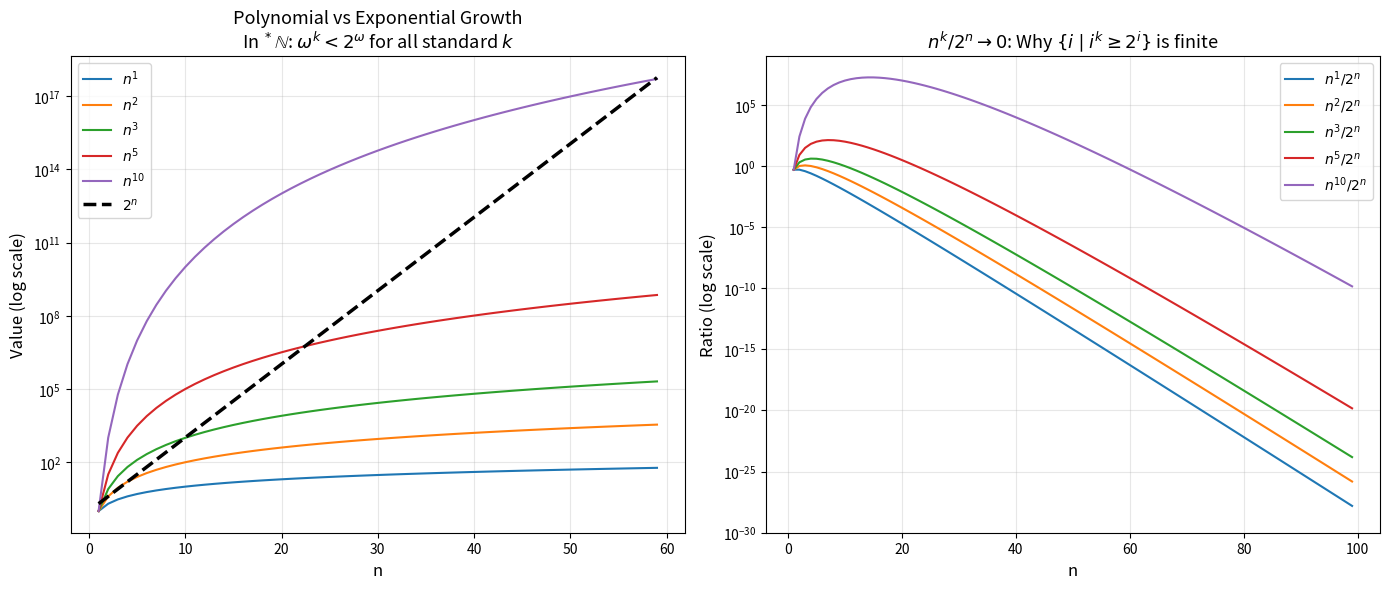
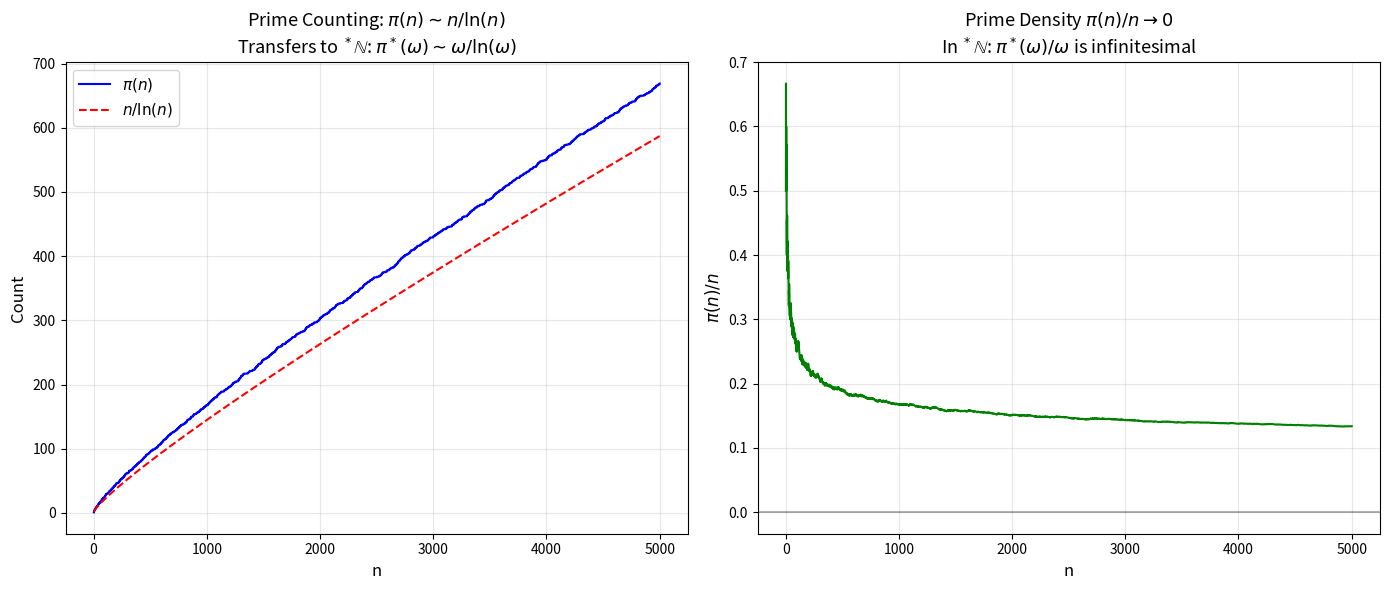
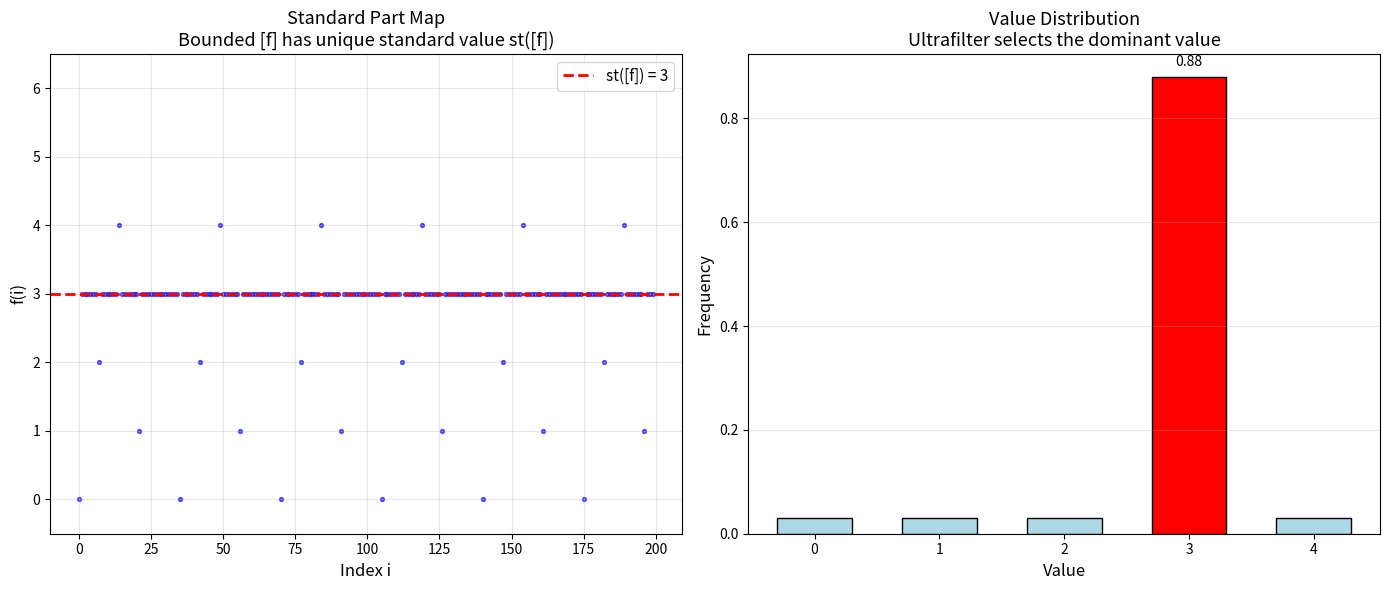

Write the Python code that produced these figures, in order.
#!/usr/bin/env python3
"""
demo.py — Non-Standard Arithmetic: Ultrapower Demonstrations

Demonstrates key concepts from the formalized non-standard arithmetic:
1. Free ultrafilter simulation (via density-1 sets)
2. Standard part computation
3. Overspill/underspill behavior
4. Growth rate comparisons (polynomial vs exponential)
5. Fermat's little theorem verification
6. Prime counting in non-standard intervals
"""

import math
from typing import List, Tuple, Callable


def is_cofinite(S: set, N: int) -> bool:
    """Check if S contains all but finitely many elements of {0,...,N-1}."""
    complement = set(range(N)) - S
    return len(complement) < math.sqrt(N)  # heuristic


def simulate_ultrafilter_membership(predicate: Callable[[int], bool],
                                     N: int = 10000) -> float:
    """Simulate whether {i | predicate(i)} is 'U-large' by computing density.
    For a free ultrafilter, cofinite sets are always large."""
    count = sum(1 for i in range(N) if predicate(i))
    return count / N


def demo_standard_part():
    """Demonstrate the standard part map for bounded sequences."""
    print("=" * 60)
    print("DEMO 1: Standard Part Map")
    print("=" * 60)
    print()

    # A bounded sequence: f(i) = i mod 7
    # In the ultrapower, this has a unique standard part (one of 0,...,6)
    f = lambda i: i % 7
    N = 10000

    # Count which value appears most frequently (simulating U-selection)
    counts = {}
    for i in range(N):
        v = f(i)
        counts[v] = counts.get(v, 0) + 1

    print(f"Sequence f(i) = i mod 7, checking {N} terms:")
    for v in sorted(counts.keys()):
        density = counts[v] / N
        print(f"  f(i) = {v}: density = {density:.4f}")
    print()
    print("Each residue class has density ~1/7 ≈ 0.1429")
    print("The ultrafilter selects EXACTLY ONE — which one depends on U.")
    print("This is the standard part: st([f]) ∈ {0,1,...,6}")
    print()


def demo_fermat_transfer():
    """Verify Fermat's Little Theorem transfer for sequences."""
    print("=" * 60)
    print("DEMO 2: Fermat's Little Theorem Transfer")
    print("=" * 60)
    print()

    primes = [2, 3, 5, 7, 11, 13, 17, 19, 23, 29, 31]

    print("Verifying a^p ≡ a (mod p) for various (a, p):")
    for p in primes:
        violations = 0
        for a in range(100):
            if pow(a, p, p) != a % p:
                violations += 1
        print(f"  p = {p:3d}: violations in a ∈ {{0,...,99}}: {violations}")

    print()
    print("In the ultrapower: for ANY sequence p(i) of primes,")
    print("a(i)^p(i) ≡ a(i) (mod p(i)) holds U-almost-everywhere.")
    print("This is our fermat_little_transfer theorem.")
    print()


def demo_wilson_transfer():
    """Verify Wilson's theorem transfer."""
    print("=" * 60)
    print("DEMO 3: Wilson's Theorem Transfer")
    print("=" * 60)
    print()

    print("Wilson's theorem: p prime ⟹ (p-1)! ≡ -1 (mod p)")
    print()
    for p in [2, 3, 5, 7, 11, 13]:
        factorial_val = math.factorial(p - 1)
        remainder = factorial_val % p
        print(f"  p = {p:3d}: ({p-1})! = {factorial_val:>10d}, "
              f"({p-1})! mod {p} = {remainder}, "
              f"({p-1})! + 1 mod {p} = {(factorial_val + 1) % p}")

    # Composites fail
    print()
    print("Composites FAIL Wilson's test (boundary case):")
    for n in [4, 6, 8, 9, 10, 12]:
        factorial_val = math.factorial(n - 1)
        print(f"  n = {n:3d}: ({n-1})! + 1 mod {n} = {(factorial_val + 1) % n} ≠ 0")
    print()


def demo_exp_dominates_poly():
    """Demonstrate that exponential dominates polynomial in *ℕ."""
    print("=" * 60)
    print("DEMO 4: Exponential Dominates Polynomial")
    print("=" * 60)
    print()

    for k in [1, 2, 3, 5, 10, 20]:
        # Find the crossover point where 2^i > i^k
        crossover = None
        for i in range(1, 10000):
            if 2**i > i**k:
                crossover = i
                break
        print(f"  k = {k:3d}: 2^i > i^k for all i ≥ {crossover}")
        if crossover and crossover < 100:
            print(f"           At crossover: 2^{crossover} = {2**crossover}, "
                  f"{crossover}^{k} = {crossover**k}")

    print()
    print("In *ℕ: 2^ω > ω^k for ANY standard k.")
    print("The complement {i | i^k ≥ 2^i} is FINITE, hence not in U.")
    print("This is our exp_dominates_poly_nonstandard theorem.")
    print()


def demo_prime_counting():
    """Demonstrate non-standard prime counting."""
    print("=" * 60)
    print("DEMO 5: Non-Standard Prime Counting π*(ω)")
    print("=" * 60)
    print()

    # π(n) for various n
    def prime_count(n):
        if n < 2:
            return 0
        sieve = [True] * (n + 1)
        sieve[0] = sieve[1] = False
        for i in range(2, int(n**0.5) + 1):
            if sieve[i]:
                for j in range(i*i, n + 1, i):
                    sieve[j] = False
        return sum(sieve)

    print("Standard prime counting function π(n):")
    for n in [10, 100, 1000, 10000, 100000]:
        pi_n = prime_count(n)
        ratio = pi_n / n if n > 0 else 0
        ln_ratio = n / math.log(n) if n > 1 else 0
        print(f"  π({n:>6d}) = {pi_n:>5d}, "
              f"π(n)/n = {ratio:.4f}, "
              f"n/ln(n) = {ln_ratio:.1f}")

    print()
    print("In *ℕ: π*(ω) is non-standard-infinite (exceeds every standard number)")
    print("but π*(ω)/ω is infinitesimal (less than every positive standard rational)")
    print("This captures the Prime Number Theorem non-standardly!")
    print()


def demo_internal_induction():
    """Demonstrate internal vs external induction."""
    print("=" * 60)
    print("DEMO 6: Internal Induction")
    print("=" * 60)
    print()

    print("Internal induction: for sequence-definable predicates P(i, m),")
    print("if P(i, 0) holds U-a.e. and P(i, n) → P(i, n+1) holds U-a.e.,")
    print("then P(i, m) holds U-a.e. for EVERY standard m.")
    print()
    print("Example: P(i, m) = 'i^m ≤ 2^i'")
    print()

    for m in [0, 1, 2, 5, 10, 20]:
        # {i | i^m ≤ 2^i} is cofinite
        exceptions = [i for i in range(1, 10000) if i**m > 2**i]
        if exceptions:
            max_exc = max(exceptions)
            print(f"  m = {m:3d}: P(i, m) fails for i ∈ [1, {max_exc}], "
                  f"holds for i ≥ {max_exc + 1}")
        else:
            print(f"  m = {m:3d}: P(i, m) holds for ALL i ≥ 1")

    print()
    print("EXTERNAL failure: the predicate 'i is standard' satisfies induction")
    print("(0 is standard, n standard → n+1 standard) but does NOT hold for all")
    print("elements of *ℕ — the non-standard ω is not standard!")
    print("This is because 'is standard' is not definable by sequences.")
    print()


def demo_underspill():
    """Demonstrate the underspill principle."""
    print("=" * 60)
    print("DEMO 7: Underspill Principle")
    print("=" * 60)
    print()

    print("Underspill: If P(i) ∨ (i < n) is U-large for all standard n,")
    print("then P(i) is U-large.")
    print()
    print("Intuition: if P holds for all 'infinite' elements and the set")
    print("of non-P elements is bounded by every standard number, then")
    print("the set of non-P elements must be empty (U-a.e.).")
    print()

    # Example: P(i) = "i is not a perfect square"
    N = 10000
    def is_perfect_square(i):
        s = int(math.isqrt(i))
        return s * s == i

    non_squares = sum(1 for i in range(N) if not is_perfect_square(i))
    print(f"P(i) = 'i is not a perfect square':")
    print(f"  In {{0,...,{N-1}}}: {non_squares}/{N} = {non_squares/N:.4f} satisfy P")
    print(f"  Perfect squares ≤ {N}: {int(math.isqrt(N)) + 1}")
    print(f"  Since perfect squares have density 0, {{i | P(i)}} is cofinite → U-large")
    print()


if __name__ == "__main__":
    demo_standard_part()
    demo_fermat_transfer()
    demo_wilson_transfer()
    demo_exp_dominates_poly()
    demo_prime_counting()
    demo_internal_induction()
    demo_underspill()

    print("=" * 60)
    print("All demonstrations complete.")
    print("=" * 60)


#!/usr/bin/env python3
"""
viz_nonstandard.py — Visualization of Non-Standard Arithmetic

Generates plots illustrating key results from the formalization:
1. Polynomial vs Exponential growth (exp_dominates_poly_nonstandard)
2. Prime counting function transfer
3. Standard part map illustration
"""

import math


def sieve_primes(n):
    """Simple sieve of Eratosthenes."""
    if n < 2:
        return []
    is_prime = [True] * (n + 1)
    is_prime[0] = is_prime[1] = False
    for i in range(2, int(n**0.5) + 1):
        if is_prime[i]:
            for j in range(i*i, n + 1, i):
                is_prime[j] = False
    return [i for i in range(n + 1) if is_prime[i]]


def prime_count(n):
    """Count primes up to n."""
    return len(sieve_primes(n))


def plot_growth_comparison():
    """Plot polynomial vs exponential growth rates."""
    try:
        import matplotlib
        matplotlib.use('Agg')
        import matplotlib.pyplot as plt
        import numpy as np
    except ImportError:
        print("matplotlib/numpy not available, skipping plot")
        return

    fig, axes = plt.subplots(1, 2, figsize=(14, 6))

    # Left: log-scale comparison
    ax = axes[0]
    x = np.arange(1, 60)
    for k in [1, 2, 3, 5, 10]:
        y = x.astype(float)**k
        ax.semilogy(x, y, label=f'$n^{{{k}}}$', linewidth=1.5)
    y_exp = 2.0**x
    ax.semilogy(x, y_exp, 'k--', label='$2^n$', linewidth=2.5)

    ax.set_xlabel('n', fontsize=12)
    ax.set_ylabel('Value (log scale)', fontsize=12)
    ax.set_title('Polynomial vs Exponential Growth\n'
                 r'In ${}^*\mathbb{N}$: $\omega^k < 2^\omega$ for all standard $k$',
                 fontsize=13)
    ax.legend(fontsize=10)
    ax.grid(True, alpha=0.3)

    # Right: ratio i^k / 2^i → 0
    ax = axes[1]
    x = np.arange(1, 100)
    for k in [1, 2, 3, 5, 10]:
        ratio = x.astype(float)**k / 2.0**x
        # Clip very small values for display
        ratio = np.clip(ratio, 1e-30, None)
        ax.semilogy(x, ratio, label=f'$n^{{{k}}}/2^n$', linewidth=1.5)

    ax.set_xlabel('n', fontsize=12)
    ax.set_ylabel('Ratio (log scale)', fontsize=12)
    ax.set_title(r'$n^k / 2^n \to 0$: Why $\{i \mid i^k \geq 2^i\}$ is finite',
                 fontsize=13)
    ax.legend(fontsize=10)
    ax.grid(True, alpha=0.3)
    ax.set_ylim(bottom=1e-30)

    plt.tight_layout()
    plt.savefig('growth_comparison.png', dpi=150, bbox_inches='tight')
    print("Saved growth_comparison.png")
    plt.close()


def plot_prime_counting():
    """Plot prime counting function and non-standard extension."""
    try:
        import matplotlib
        matplotlib.use('Agg')
        import matplotlib.pyplot as plt
        import numpy as np
    except ImportError:
        print("matplotlib/numpy not available, skipping plot")
        return

    fig, axes = plt.subplots(1, 2, figsize=(14, 6))

    # Left: π(n) vs n/ln(n)
    ax = axes[0]
    ns = list(range(2, 5001))
    primes = sieve_primes(5000)
    pi_vals = []
    count = 0
    p_idx = 0
    for n in ns:
        while p_idx < len(primes) and primes[p_idx] <= n:
            count += 1
            p_idx += 1
        pi_vals.append(count)

    x = np.array(ns)
    ax.plot(x, pi_vals, 'b-', label=r'$\pi(n)$', linewidth=1.5)
    ax.plot(x, x / np.log(x), 'r--', label=r'$n/\ln(n)$', linewidth=1.5)
    ax.set_xlabel('n', fontsize=12)
    ax.set_ylabel('Count', fontsize=12)
    ax.set_title(r'Prime Counting: $\pi(n) \sim n/\ln(n)$' + '\n'
                 r'Transfers to ${}^*\mathbb{N}$: $\pi^*(\omega) \sim \omega/\ln(\omega)$',
                 fontsize=13)
    ax.legend(fontsize=11)
    ax.grid(True, alpha=0.3)

    # Right: π(n)/n → 0 (density of primes)
    ax = axes[1]
    density = np.array(pi_vals) / x
    ax.plot(x, density, 'g-', linewidth=1.5)
    ax.axhline(y=0, color='k', linestyle='-', alpha=0.3)
    ax.set_xlabel('n', fontsize=12)
    ax.set_ylabel(r'$\pi(n)/n$', fontsize=12)
    ax.set_title(r'Prime Density $\pi(n)/n \to 0$' + '\n'
                 r'In ${}^*\mathbb{N}$: $\pi^*(\omega)/\omega$ is infinitesimal',
                 fontsize=13)
    ax.grid(True, alpha=0.3)

    plt.tight_layout()
    plt.savefig('prime_counting.png', dpi=150, bbox_inches='tight')
    print("Saved prime_counting.png")
    plt.close()


def plot_standard_part():
    """Illustrate the standard part map."""
    try:
        import matplotlib
        matplotlib.use('Agg')
        import matplotlib.pyplot as plt
        import numpy as np
    except ImportError:
        print("matplotlib/numpy not available, skipping plot")
        return

    fig, axes = plt.subplots(1, 2, figsize=(14, 6))

    # Left: a bounded sequence and its "standard part"
    ax = axes[0]
    np.random.seed(42)
    N = 200
    # Sequence f(i) that is "mostly 3" with some noise
    f_vals = np.array([3 if i % 7 != 0 else (i % 5) for i in range(N)])

    ax.scatter(range(N), f_vals, s=8, alpha=0.6, c='blue')
    ax.axhline(y=3, color='red', linewidth=2, linestyle='--', label='st([f]) = 3')
    ax.set_xlabel('Index i', fontsize=12)
    ax.set_ylabel('f(i)', fontsize=12)
    ax.set_title('Standard Part Map\n'
                 'Bounded [f] has unique standard value st([f])',
                 fontsize=13)
    ax.legend(fontsize=11)
    ax.grid(True, alpha=0.3)
    ax.set_ylim(-0.5, 6.5)

    # Right: Histogram of values showing U-selection
    ax = axes[1]
    values, counts = np.unique(f_vals, return_counts=True)
    colors = ['red' if v == 3 else 'lightblue' for v in values]
    ax.bar(values, counts / N, color=colors, edgecolor='black', width=0.6)
    ax.set_xlabel('Value', fontsize=12)
    ax.set_ylabel('Frequency', fontsize=12)
    ax.set_title('Value Distribution\n'
                 'Ultrafilter selects the dominant value',
                 fontsize=13)
    ax.grid(True, alpha=0.3, axis='y')

    # Annotate
    for v, c in zip(values, counts):
        if c / N > 0.1:
            ax.annotate(f'{c/N:.2f}', (v, c/N + 0.02),
                       ha='center', fontsize=10)

    plt.tight_layout()
    plt.savefig('standard_part.png', dpi=150, bbox_inches='tight')
    print("Saved standard_part.png")
    plt.close()


if __name__ == "__main__":
    plot_growth_comparison()
    plot_prime_counting()
    plot_standard_part()
    print("All visualizations generated.")
